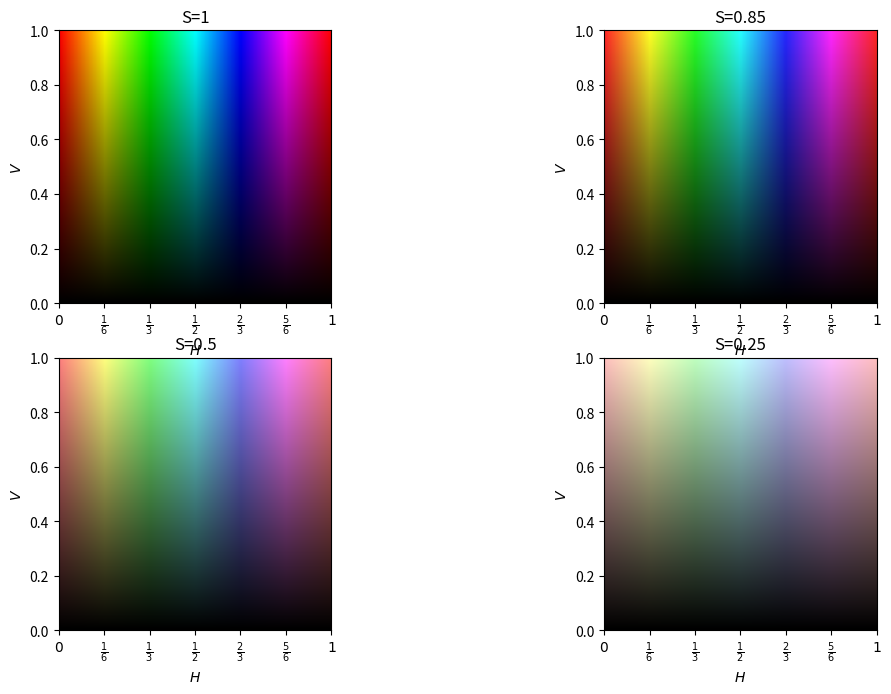

Python code for this plot: (Note: this script raises an exception after producing the figure.)
#Examples from: http://nbviewer.ipython.org/github/empet/Math/blob/master/DomainColoring.ipynb

import matplotlib.pyplot as plt
import numpy as np
from matplotlib.colors import hsv_to_rgb
rcdef = plt.rcParams.copy()
plt.rcParams['figure.figsize'] = 10,10
plt.rcParams['figure.figsize'] = 10, 6
sat=[1.0, 0.85, 0.5, 0.25]
svals=['S=1', 'S=0.85', 'S=0.5', 'S=0.25']
for k, s in zip(range(4),sat):
    V,H = np.mgrid[0:1:200j, 0:1:200j]
    S = s*np.ones_like(H)  
    HSV = np.dstack((H,S,V))
    RGB = hsv_to_rgb(HSV)
    plt.subplot(2,2,k+1)
    plt.imshow(RGB, origin="lower", extent=[0, 1, 0, 1])
    plt.xticks([0, 1.0/6, 1.0/3, 1.0/2,  2.0/3, 5.0/6, 1],
    ['$0$', r'$\frac{1}{6}$', r'$\frac{1}{3}$', r'$\frac{1}{2}$', r'$\frac{2}{3}$',
     r'$\frac{5}{6}$', '$1$'])
    plt.xlabel("$H$")
    plt.ylabel("$V$")
    plt.title(svals[k])
plt.subplots_adjust(left=0, right=1, top=1, bottom=0)
plt.tight_layout(1)    
plt.show()
plt.close()

def Hcomplex(z):# computes the hue corresponding to the complex number z
    H=np.angle(z)/(2*np.pi)+1
    return np.mod(H,1)

def func_vals(f, re, im,  N): #evaluates the complex function at the nodes of the grid
   #re and im are  tuples, re=(a,b) and im=(c,d), defining the rectangular region
   #N is the number of nodes per unit interval 
    
   l=re[1]-re[0]
   h=im[1]-im[0]
#   resL=N*l #horizontal resolution
#   resH=N*h#vertical resolution
   resL=N #horizontal resolution
   resH=N #vertical resolution
   x=np.linspace(re[0], re[1],resL)
   y=np.linspace(im[0], im[1], resH)
   x,y=np.meshgrid(x,y)
   z=x+1j*y
   w=f(z)
   return w 
   
def domaincol_c(w, s):#Classical domain coloring
    #w is the complex array of values f(z)
    #s is the constant saturation
    indi=np.where(np.isinf(w))#detects the values w=a+ib, with a or b or both =infinity
    indn=np.where(np.isnan(w))#detects nans
    H=Hcomplex(w)
    S = s*np.ones_like(H)
    modul=np.absolute(w)
    V= (1.0-1.0/(1+modul**2))**0.2
    # the points mapped to infinity are colored with white; hsv_to_rgb(0,0,1)=(1,1,1)=white
    H[indi]=0.0 
    S[indi]=0.0  
    V[indi]=1.0
    #hsv_to_rgb(0,0,0.5)=(0.5,0.5, 0.5)=gray  
    H[indn]=0
    S[indn]=0
    V[indn]=0.5
    HSV = np.dstack((H,S,V))
    RGB = hsv_to_rgb(HSV)
    return RGB     
        
def domaincol_m(w,  s): #domain coloring with modulus track
   
   # w the array of values
   #s is the constant Saturation
   
   H=Hcomplex(w) 
   modulus=np.absolute(w)
   c= np.log(2)
   Logm=np.log(modulus)/c#log base 2
   Logm=np.nan_to_num(Logm)
   
   V=Logm-np.floor(Logm)
   S = s*np.ones_like(H, float)
   
   HSV = np.dstack((H,S,V**0.2))# V**0.2>V for V in[0,1];this choice  avoids too dark colors
   RGB=hsv_to_rgb(HSV) 
   return RGB
   
def perfract(x, t, m, M):
    x=x/t
    return m+(M-m)*(x-np.floor(x))

def domaincol_co(w,s):
    H=Hcomplex(w) 
    m=0.7 # brightness is restricted to [0.7,1]; interval suggested by E Wegert
    M=1
    n=15 # n=number of isochromatic lines per cycle 
    isol=perfract(H, 1.0/n, m, M) # isochromatic lines
    modul=np.absolute(w)
    Logm=np.log(modul)
    Logm=np.nan_to_num(Logm) 
    modc=perfract(Logm, 2*np.pi/n, m, M)# lines of constant log-modulus
   
    V=modc*isol 
    S = 0.9*np.ones_like(H, float) 
    HSV = np.dstack((H,S,V))
    RGB = hsv_to_rgb(HSV)
   
    return RGB
    
   
def plot_domain(color_func, f,   re=[-1,1], im= [-1,1], Title='',
                s=0.9, N=600, daxis=None):
    w=func_vals(f, re, im, N)
    domc=color_func(w, s)
    plt.xlabel("$\Re(z)$")
    plt.ylabel("$\Im(z)$")
    plt.title(Title)
    if(daxis):
         plt.imshow(domc, origin="lower", extent=[re[0], re[1], im[0], im[1]])
       
    else:
        plt.imshow(domc, origin="lower")
        plt.axis('off')
        
plt.rcParams['figure.figsize'] = 8, 5
ab=[-2,2]
cd=[-2,2]
plt.subplot(1,2,1)
f=lambda z: (z**3-1)/z
plot_domain(domaincol_c, f, re=ab, im= cd, Title='$f(z)=(z^3-1)/z$', daxis=True)
plt.subplot(1,2,2)
plot_domain(domaincol_c, lambda z:z, re=[-7, 7], im=[-7, 7], Title='$z$', daxis=True)
plt.tight_layout(2)  
plt.show()
plt.close()
ab=(-1,3)
cd=(-2,2)
f=lambda z: np.sin(z)/(z-1j)**2
plt.subplot(1,2,1)
plot_domain(domaincol_c,  f,   re=ab, im=cd, Title='$f(z)=\sin z/(z-i)^2$', daxis=True)
plt.subplot(1,2,2)
plot_domain(domaincol_m,  f,   re=ab, im=cd, Title='$f(z)=\sin z/(z-i)^2$', daxis=True)
plt.tight_layout(1)
plt.show()
plt.close()
plt.subplot(1,2,1)
plot_domain(domaincol_co,  f,   re=ab, im=cd, Title='$f(z)=\sin z/(z-i)^2$', daxis=True)
plt.tight_layout(1)
plt.show()
plt.close()
plt.subplot(1,2,1)
ab=(-2,2)
cd=(-2,2)
f=lambda z: (z**6-1)/(z**12+1)
plot_domain(domaincol_m,  f,   re=ab, im=cd, Title='$f(z)=(z^6-1)/(z^{12}+1)$', daxis=True)
plt.subplot(1,2,2)
ab=(-1.3,1.3)
cd=(-1.3,1.3)
plot_domain(domaincol_m,  f,   re=ab, im=cd, Title='$f(z)=(z^6-1)/(z^{12}+1)$', daxis=True)
plt.tight_layout(2)
plt.show();plt.close()
